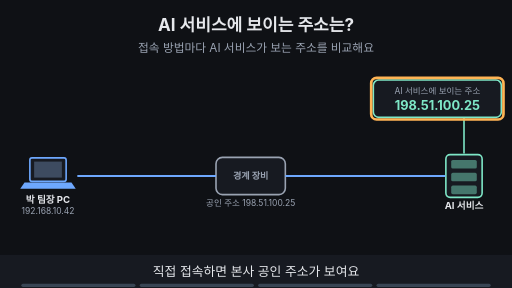
t = 0.00 s
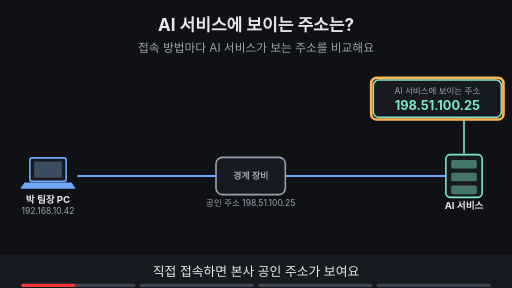
t = 1.88 s
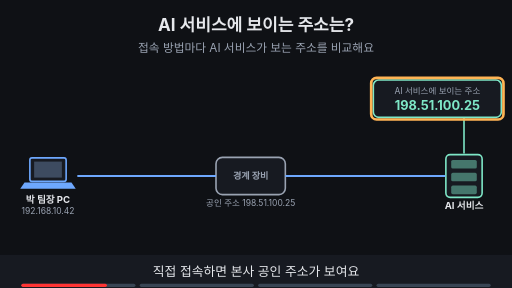
t = 3.00 s
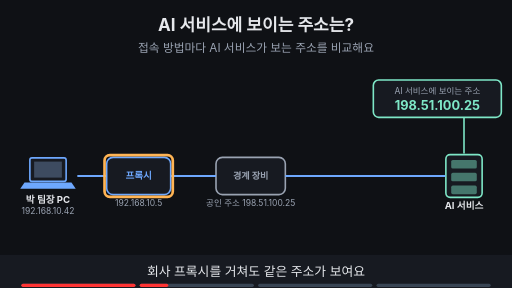
t = 5.00 s
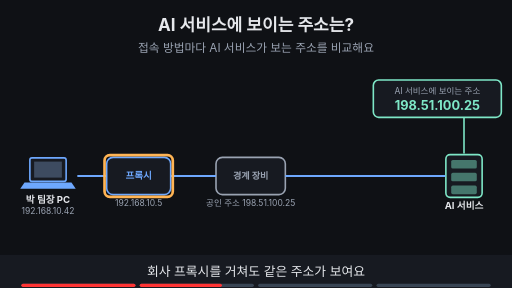
t = 6.88 s
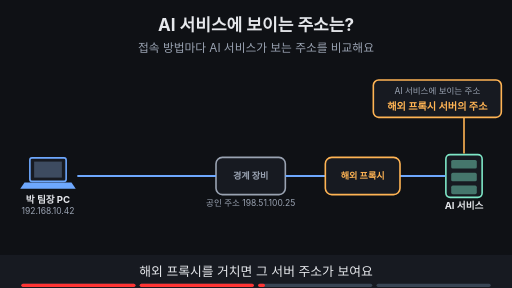
t = 8.24 s

The animated SVG that drew these frames (rendered in a browser with its animation timeline set to each time). Animation: 16 SMIL elements (animate=16); frames cover the first 8.24 s, repeats indefinitely.

<svg xmlns="http://www.w3.org/2000/svg" viewBox="0 0 960 540" width="960" height="540" font-family="-apple-system,'Apple SD Gothic Neo','Segoe UI',sans-serif">
<title>AI 서비스에 보이는 주소는?</title>
<rect width="960" height="540" fill="#0f1115"/>
<text x="480" y="58" text-anchor="middle" font-size="32" font-weight="700" fill="#e6e8ec">AI 서비스에 보이는 주소는?</text>
<text x="480" y="98" text-anchor="middle" font-size="22" fill="#9aa3b2">접속 방법마다 AI 서비스가 보는 주소를 비교해요</text>
<rect x="56" y="296" width="68" height="44" rx="4" fill="#171a21" stroke="#6ea8fe" stroke-width="3"/><rect x="64" y="303" width="52" height="30" fill="#3d4b60"/><polygon points="46,342 134,342 142,354 38,354" fill="#6ea8fe"/><text x="90" y="380" text-anchor="middle" font-size="18" font-weight="700" fill="#e6e8ec">박 팀장 PC</text><text x="90" y="402" text-anchor="middle" font-size="16" fill="#9aa3b2">192.168.10.42</text><rect x="405.0" y="295.0" width="130" height="70" rx="12" fill="#171a21" stroke="#9aa3b2" stroke-width="3"/><text x="470" y="336.12" text-anchor="middle" font-size="17" font-weight="700" fill="#9aa3b2">경계 장비</text><text x="470" y="387.0" text-anchor="middle" font-size="16" fill="#9aa3b2">공인 주소 198.51.100.25</text><rect x="836" y="290" width="68" height="80" rx="8" fill="#171a21" stroke="#7ee7c7" stroke-width="3"/><rect x="846" y="300" width="48" height="16" rx="3" fill="#7ee7c7" fill-opacity="0.45"/><rect x="846" y="324" width="48" height="16" rx="3" fill="#7ee7c7" fill-opacity="0.45"/><rect x="846" y="348" width="48" height="16" rx="3" fill="#7ee7c7" fill-opacity="0.45"/><text x="870" y="392" text-anchor="middle" font-size="18" font-weight="700" fill="#e6e8ec">AI 서비스</text><line x1="145" y1="330" x2="405" y2="330" stroke="#6ea8fe" stroke-width="4"/><line x1="535" y1="330" x2="835" y2="330" stroke="#6ea8fe" stroke-width="4"/><g opacity="0"><animate attributeName="opacity" values="0;0;1;1;0;0" keyTimes="0;0.250;0.265;0.485;0.500;1" dur="16s" repeatCount="indefinite"/><rect x="200.0" y="295.0" width="120" height="70" rx="12" fill="#171a21" stroke="#6ea8fe" stroke-width="3"/><text x="260" y="336.48" text-anchor="middle" font-size="18" font-weight="700" fill="#6ea8fe">프록시</text><text x="260" y="387.0" text-anchor="middle" font-size="16" fill="#9aa3b2">192.168.10.5</text></g><g opacity="0"><animate attributeName="opacity" values="0;0;1;1;0;0" keyTimes="0;0.250;0.265;0.485;0.500;1" dur="16s" repeatCount="indefinite"/><rect x="196" y="291" width="128" height="78" rx="10" fill="none" stroke="#ffb454" stroke-width="5"/></g><g opacity="0"><animate attributeName="opacity" values="0;0;1;1" keyTimes="0;0.500;0.515;1" dur="16s" repeatCount="indefinite"/><rect x="610.0" y="295.0" width="140" height="70" rx="12" fill="#171a21" stroke="#ffb454" stroke-width="3"/><text x="680" y="336.12" text-anchor="middle" font-size="17" font-weight="700" fill="#ffb454">해외 프록시</text></g><g opacity="1"><animate attributeName="opacity" values="1;1;0;0" keyTimes="0;0.485;0.500;1" dur="16s" repeatCount="indefinite"/><rect x="700" y="150" width="240" height="70" rx="10" fill="#171a21" stroke="#7ee7c7" stroke-width="3"/><text x="820" y="176" text-anchor="middle" font-size="16" fill="#9aa3b2">AI 서비스에 보이는 주소</text><text x="820" y="206" text-anchor="middle" font-size="24" font-weight="700" fill="#7ee7c7">198.51.100.25</text><line x1="870" y1="220" x2="870" y2="288" stroke="#7ee7c7" stroke-width="3"/></g><g opacity="1"><animate attributeName="opacity" values="1;1;0;0" keyTimes="0;0.235;0.250;1" dur="16s" repeatCount="indefinite"/><rect x="696" y="146" width="248" height="78" rx="10" fill="none" stroke="#ffb454" stroke-width="5"/></g><g opacity="0"><animate attributeName="opacity" values="0;0;1;1" keyTimes="0;0.500;0.515;1" dur="16s" repeatCount="indefinite"/><rect x="700" y="150" width="240" height="70" rx="10" fill="#171a21" stroke="#ffb454" stroke-width="3"/><text x="820" y="176" text-anchor="middle" font-size="16" fill="#9aa3b2">AI 서비스에 보이는 주소</text><text x="820" y="206" text-anchor="middle" font-size="19" font-weight="700" fill="#ffb454">해외 프록시 서버의 주소</text><line x1="870" y1="220" x2="870" y2="288" stroke="#ffb454" stroke-width="3"/></g><g opacity="0"><animate attributeName="opacity" values="0;0;1;1" keyTimes="0;0.750;0.765;1" dur="16s" repeatCount="indefinite"/><rect x="255" y="433" width="450" height="34" rx="17" fill="#6ea8fe" stroke="#6ea8fe" stroke-width="2"/><text x="480" y="456.48" text-anchor="middle" font-size="18" font-weight="700" fill="#0f1115">주소가 바뀌어도 로그인하면 누구인지 알아요</text></g><g opacity="0"><animate attributeName="opacity" values="0;0;1;1" keyTimes="0;0.750;0.765;1" dur="16s" repeatCount="indefinite"/><rect x="251" y="427" width="458" height="46" rx="10" fill="none" stroke="#ffb454" stroke-width="5"/></g>
<rect x="0" y="478" width="960" height="62" fill="#171a21"/>
<g opacity="1"><animate attributeName="opacity" values="1;1;0;0" keyTimes="0;0.235;0.250;1" dur="16s" repeatCount="indefinite"/><text x="480" y="518" text-anchor="middle" font-size="24" fill="#e6e8ec">직접 접속하면 본사 공인 주소가 보여요</text></g>
<g opacity="0"><animate attributeName="opacity" values="0;0;1;1;0;0" keyTimes="0;0.250;0.265;0.485;0.500;1" dur="16s" repeatCount="indefinite"/><text x="480" y="518" text-anchor="middle" font-size="24" fill="#e6e8ec">회사 프록시를 거쳐도 같은 주소가 보여요</text></g>
<g opacity="0"><animate attributeName="opacity" values="0;0;1;1;0;0" keyTimes="0;0.500;0.515;0.735;0.750;1" dur="16s" repeatCount="indefinite"/><text x="480" y="518" text-anchor="middle" font-size="24" fill="#e6e8ec">해외 프록시를 거치면 그 서버 주소가 보여요</text></g>
<g opacity="0"><animate attributeName="opacity" values="0;0;1;1" keyTimes="0;0.750;0.765;1" dur="16s" repeatCount="indefinite"/><text x="480" y="518" text-anchor="middle" font-size="24" fill="#e6e8ec">주소가 바뀐다고 신원이 숨는 건 아니에요</text></g>

<g aria-label="재생 진행 막대" data-stage-count="4"><g class="progress-segment" data-stage="1"><rect x="40" y="532" width="214" height="6" rx="3" fill="#394554"/><rect x="40" y="532" width="0" height="6" rx="3" fill="#ff3434"><animate attributeName="width" values="0;214;214" keyTimes="0;0.250000;1" dur="16s" repeatCount="indefinite"/></rect></g><g class="progress-segment" data-stage="2"><rect x="262" y="532" width="214" height="6" rx="3" fill="#394554"/><rect x="262" y="532" width="0" height="6" rx="3" fill="#ff3434"><animate attributeName="width" values="0;0;214;214" keyTimes="0;0.250000;0.500000;1" dur="16s" repeatCount="indefinite"/></rect></g><g class="progress-segment" data-stage="3"><rect x="484" y="532" width="214" height="6" rx="3" fill="#394554"/><rect x="484" y="532" width="0" height="6" rx="3" fill="#ff3434"><animate attributeName="width" values="0;0;214;214" keyTimes="0;0.500000;0.750000;1" dur="16s" repeatCount="indefinite"/></rect></g><g class="progress-segment" data-stage="4"><rect x="706" y="532" width="214" height="6" rx="3" fill="#394554"/><rect x="706" y="532" width="0" height="6" rx="3" fill="#ff3434"><animate attributeName="width" values="0;0;214" keyTimes="0;0.750000;1" dur="16s" repeatCount="indefinite"/></rect></g></g></svg>
